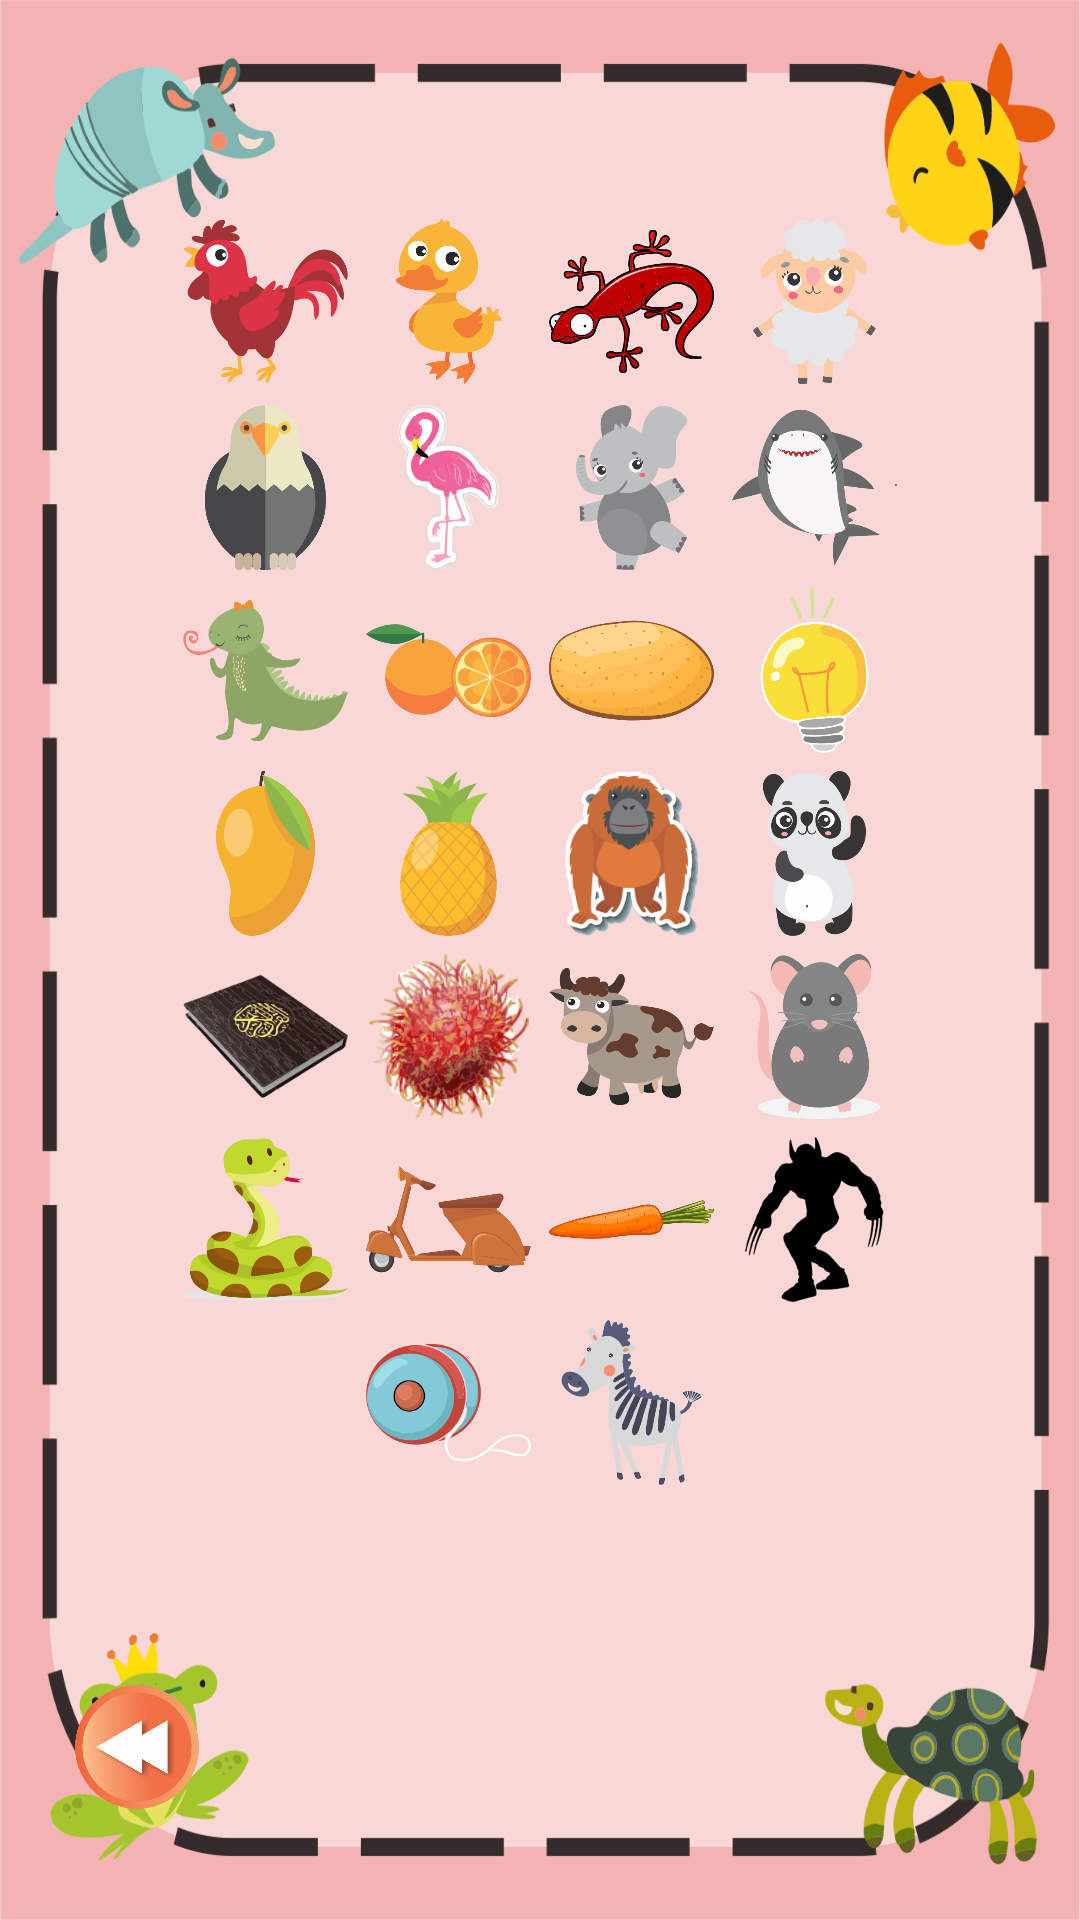

Produce the Android XML layout that renders to this screen, including the resource entries it uses.
<!-- AndroidManifest.xml: application theme splashscreen -->
<!-- res/layout/activity_sukukata.xml -->
<?xml version="1.0" encoding="utf-8"?>
<RelativeLayout xmlns:android="http://schemas.android.com/apk/res/android"
    xmlns:app="http://schemas.android.com/apk/res-auto"
    xmlns:tools="http://schemas.android.com/tools"
    android:layout_width="match_parent"
    android:layout_height="match_parent"
    android:background="@drawable/back3"
    tools:context="com.example.alfabetceria.sukukata">

<LinearLayout
        android:layout_width="match_parent"
        android:layout_height="wrap_content"
        android:layout_marginLeft="5dp"
        android:layout_marginRight="5dp"
        android:layout_marginBottom="1dp"
        android:layout_marginTop="70dp"
        android:gravity="center_horizontal"
        android:id="@+id/linearLayout">


    <ImageView
        android:id="@+id/imageView27"
        android:layout_margin="3dp"
        android:layout_width="55dp"
        android:layout_height="55dp"
        android:scaleType="fitCenter"
        app:srcCompat="@drawable/ayam" />

    <ImageView
        android:id="@+id/imageView28"
        android:layout_margin="3dp"
        android:layout_width="55dp"
        android:layout_height="55dp"
        android:scaleType="fitCenter"
        app:srcCompat="@drawable/bebek" />

    <ImageView
        android:id="@+id/imageView29"
        android:layout_margin="3dp"
        android:layout_width="55dp"
        android:layout_height="55dp"
        android:scaleType="fitCenter"
        app:srcCompat="@drawable/cicak" />

    <ImageView
        android:id="@+id/imageView30"
        android:layout_margin="3dp"
        android:layout_width="55dp"
        android:layout_height="55dp"
        android:scaleType="fitCenter"
        app:srcCompat="@drawable/domba" />

    </LinearLayout>


    <LinearLayout
        android:layout_width="match_parent"
        android:layout_height="wrap_content"
        android:layout_centerVertical="true"
        android:layout_alignParentLeft="true"
        android:layout_alignParentStart="true"
        android:layout_below="@+id/linearLayout"
        android:id="@+id/linearLayout2"
        android:gravity="center_horizontal">


    <ImageView
        android:id="@+id/imageView31"
        android:layout_margin="3dp"
        android:layout_width="55dp"
        android:layout_height="55dp"
        android:scaleType="fitCenter"
        app:srcCompat="@drawable/elang" />

    <ImageView
        android:id="@+id/imageView32"
        android:layout_margin="3dp"
        android:layout_width="55dp"
        android:layout_height="55dp"
        android:scaleType="fitCenter"
        app:srcCompat="@drawable/flamingo" />

    <ImageView
        android:id="@+id/imageView33"
        android:layout_margin="3dp"
        android:layout_width="55dp"
        android:layout_height="55dp"
        android:scaleType="fitCenter"
        app:srcCompat="@drawable/gajah" />

    <ImageView
        android:id="@+id/imageView34"
        android:layout_margin="3dp"
        android:layout_width="55dp"
        android:layout_height="55dp"
        android:scaleType="fitCenter"
        app:srcCompat="@drawable/hiu" />

    </LinearLayout>


    <LinearLayout
        android:id="@+id/linearLayout3"
        android:layout_width="match_parent"
        android:layout_height="wrap_content"
        android:layout_centerVertical="true"
        android:layout_alignParentLeft="true"
        android:layout_alignParentStart="true"
        android:layout_below="@+id/linearLayout2"
        android:gravity="center_horizontal">

    <ImageView
        android:id="@+id/imageView35"
        android:layout_margin="3dp"
        android:layout_width="55dp"
        android:layout_height="55dp"
        android:scaleType="fitCenter"
        app:srcCompat="@drawable/iguana" />

    <ImageView
        android:id="@+id/imageView36"
        android:layout_margin="3dp"
        android:layout_width="55dp"
        android:layout_height="55dp"
        android:scaleType="fitCenter"
        app:srcCompat="@drawable/jeruk" />

    <ImageView
        android:id="@+id/imageView37"
        android:layout_margin="3dp"
        android:layout_width="55dp"
        android:layout_height="55dp"
        android:scaleType="fitCenter"
        app:srcCompat="@drawable/kentang" />

    <ImageView
        android:id="@+id/imageView38"
        android:layout_margin="3dp"
        android:layout_width="55dp"
        android:layout_height="55dp"
        android:scaleType="fitCenter"
        app:srcCompat="@drawable/lampu" />

    </LinearLayout>


    <LinearLayout
        android:id="@+id/linearLayout4"
        android:layout_width="match_parent"
        android:layout_height="wrap_content"
        android:layout_below="@+id/linearLayout3"
        android:layout_alignParentRight="true"
        android:layout_alignParentEnd="true"
        android:layout_centerVertical="true"
        android:layout_alignParentLeft="true"
        android:layout_alignParentStart="true"
        android:gravity="center_horizontal">


    <ImageView
        android:id="@+id/imageView39"
        android:layout_margin="3dp"
        android:layout_width="55dp"
        android:layout_height="55dp"
        android:scaleType="fitCenter"
        app:srcCompat="@drawable/mangga" />

    <ImageView
        android:id="@+id/imageView40"
        android:layout_margin="3dp"
        android:layout_width="55dp"
        android:layout_height="55dp"
        android:scaleType="fitCenter"
        app:srcCompat="@drawable/nanas" />

    <ImageView
        android:id="@+id/imageView41"
        android:layout_margin="3dp"
        android:layout_width="55dp"
        android:layout_height="55dp"
        android:scaleType="fitCenter"
        app:srcCompat="@drawable/orangutan" />

    <ImageView
        android:id="@+id/imageView42"
        android:layout_margin="3dp"
        android:layout_width="55dp"
        android:layout_height="55dp"
        android:scaleType="fitCenter"
        app:srcCompat="@drawable/panda" />

    </LinearLayout>


    <LinearLayout
        android:id="@+id/linearLayout5"
        android:layout_width="match_parent"
        android:layout_height="wrap_content"
        android:layout_below="@+id/linearLayout4"
        android:layout_alignParentRight="true"
        android:layout_alignParentEnd="true"
        android:layout_centerVertical="true"
        android:layout_alignParentLeft="true"
        android:layout_alignParentStart="true"
        android:gravity="center_horizontal">


    <ImageView
        android:id="@+id/imageView43"
        android:layout_margin="3dp"
        android:layout_width="55dp"
        android:layout_height="55dp"
        android:scaleType="fitCenter"
        app:srcCompat="@drawable/quran" />

    <ImageView
        android:id="@+id/imageView44"
        android:layout_margin="3dp"
        android:layout_width="55dp"
        android:layout_height="55dp"
        android:scaleType="fitCenter"
        app:srcCompat="@drawable/rambutan" />

    <ImageView
        android:id="@+id/imageView45"
        android:layout_margin="3dp"
        android:layout_width="55dp"
        android:layout_height="55dp"
        android:scaleType="fitCenter"
        app:srcCompat="@drawable/sapi" />

    <ImageView
        android:id="@+id/imageView46"
        android:layout_margin="3dp"
        android:layout_width="55dp"
        android:layout_height="55dp"
        android:scaleType="fitCenter"
        app:srcCompat="@drawable/tikus" />

    </LinearLayout>


    <LinearLayout
        android:id="@+id/linearLayout6"
        android:layout_width="match_parent"
        android:layout_height="wrap_content"
        android:layout_below="@+id/linearLayout5"
        android:layout_alignParentRight="true"
        android:layout_alignParentEnd="true"
        android:layout_centerVertical="true"
        android:layout_alignParentLeft="true"
        android:layout_alignParentStart="true"
        android:gravity="center_horizontal">


    <ImageView
        android:id="@+id/imageView47"
        android:layout_margin="3dp"
        android:layout_width="55dp"
        android:layout_height="55dp"
        android:scaleType="fitCenter"
        app:srcCompat="@drawable/ular" />

    <ImageView
        android:id="@+id/imageView48"
        android:layout_margin="3dp"
        android:layout_width="55dp"
        android:layout_height="55dp"
        android:scaleType="fitCenter"
        app:srcCompat="@drawable/vespa" />

    <ImageView
        android:id="@+id/imageView49"
        android:layout_margin="3dp"
        android:layout_width="55dp"
        android:layout_height="55dp"
        android:scaleType="fitCenter"
        app:srcCompat="@drawable/wortel" />

    <ImageView
        android:id="@+id/imageView50"
        android:layout_margin="3dp"
        android:layout_width="55dp"
        android:layout_height="55dp"
        android:scaleType="fitCenter"
        app:srcCompat="@drawable/xman" />

    </LinearLayout>


    <LinearLayout
        android:id="@+id/linearLayout7"
        android:layout_width="match_parent"
        android:layout_height="wrap_content"
        android:layout_below="@+id/linearLayout6"
        android:layout_alignParentRight="true"
        android:layout_alignParentEnd="true"
        android:layout_centerVertical="true"
        android:layout_alignParentLeft="true"
        android:layout_alignParentStart="true"
        android:gravity="center_horizontal">

    <ImageView
        android:id="@+id/imageView51"
        android:layout_margin="3dp"
        android:layout_width="55dp"
        android:layout_height="55dp"
        android:scaleType="fitCenter"
        app:srcCompat="@drawable/yoyo" />

    <ImageView
        android:id="@+id/imageView52"
        android:layout_margin="3dp"
        android:layout_width="55dp"
        android:layout_height="55dp"
        android:scaleType="fitCenter"
        app:srcCompat="@drawable/zebra" />

    </LinearLayout>

    <Button
        android:id="@+id/back"
        android:layout_width="20pt"
        android:layout_height="20pt"
        android:background="@drawable/prev"
        android:layout_alignParentBottom="true"
        android:layout_alignLeft="@+id/linearLayout"
        android:layout_alignStart="@+id/linearLayout"
        android:layout_marginLeft="25dp"
        android:layout_marginStart="20dp"
        android:layout_marginBottom="37dp" />

    </RelativeLayout>
<!-- resources referenced by this layout -->
<resources>
  <!-- drawable ayam: png bitmap (drawable, 25812 bytes) -->
  <!-- drawable back3: png bitmap (drawable, 28089 bytes) -->
  <!-- drawable bebek: png bitmap (drawable, 29296 bytes) -->
  <!-- drawable cicak: png bitmap (drawable, 30217 bytes) -->
  <!-- drawable domba: png bitmap (drawable, 29969 bytes) -->
  <!-- drawable elang: png bitmap (drawable, 27025 bytes) -->
  <!-- drawable flamingo: png bitmap (drawable, 29830 bytes) -->
  <!-- drawable gajah: png bitmap (drawable, 25477 bytes) -->
  <!-- drawable hiu: png bitmap (drawable, 27683 bytes) -->
  <!-- drawable iguana: png bitmap (drawable, 23623 bytes) -->
  <!-- drawable jeruk: png bitmap (drawable, 28979 bytes) -->
  <!-- drawable kentang: png bitmap (drawable, 25353 bytes) -->
  <!-- drawable lampu: png bitmap (drawable, 29805 bytes) -->
  <!-- drawable mangga: png bitmap (drawable, 27527 bytes) -->
  <!-- drawable nanas: png bitmap (drawable, 30765 bytes) -->
  <!-- drawable orangutan: png bitmap (drawable, 26640 bytes) -->
  <!-- drawable panda: png bitmap (drawable, 27919 bytes) -->
  <!-- drawable prev: png bitmap (drawable, 24141 bytes) -->
  <!-- drawable quran: png bitmap (drawable, 39729 bytes) -->
  <!-- drawable rambutan: png bitmap (drawable, 32207 bytes) -->
  <!-- drawable sapi: png bitmap (drawable, 31027 bytes) -->
  <!-- drawable tikus: png bitmap (drawable, 29282 bytes) -->
  <!-- drawable ular: png bitmap (drawable, 34141 bytes) -->
  <!-- drawable vespa: png bitmap (drawable, 29395 bytes) -->
  <!-- drawable wortel: png bitmap (drawable, 24775 bytes) -->
  <!-- drawable xman: png bitmap (drawable, 27243 bytes) -->
  <!-- drawable yoyo: png bitmap (drawable, 29988 bytes) -->
  <!-- drawable zebra: png bitmap (drawable, 30367 bytes) -->
  <style name="splashscreen" parent="Theme.AppCompat.Light.DarkActionBar">
          <item name="windowActionBar">false</item>
          <item name="windowNoTitle">true</item>
      </style>
</resources>
